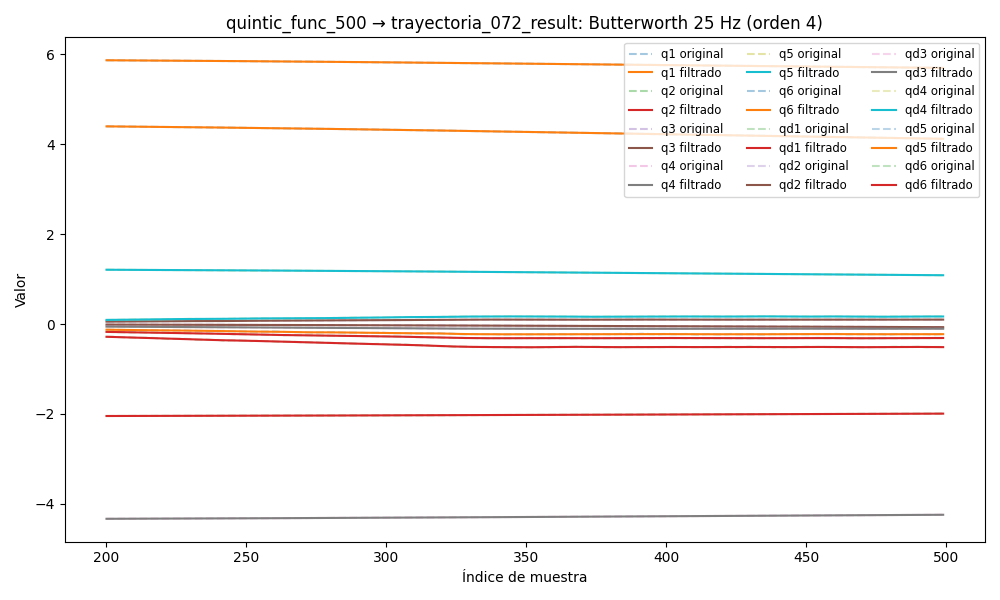

Values plotted in this chart, from the file beside it:
timestamp, q1, q2, q3, q4, q5, q6, qd1, qd2, qd3, qd4, qd5, qd6, tau1, tau2, tau3, tau4, tau5, tau6
1749041241, 5.892, -2.054, -0.003447, -4.346, 1.227, 4.44, -0.001779, 1.5863881741867587e-05, -0.000172, 0.0006062, 0.0001526, -0.00082, 0.02027, 0.6109, 0.06964, -0.5184, 0.2941, -0.01624
1749041241, 5.892, -2.054, -0.00345, -4.346, 1.227, 4.44, -0.001588, 1.428272746082328e-05, -0.0003969, 0.0005722, 0.0004009, -0.0007844, 0.03966, 0.5991, 0.0641, -0.5257, 0.2995, -0.01878
1749041241, 5.892, -2.054, -0.003453, -4.346, 1.227, 4.44, -0.001401, 1.070224444357366e-05, -0.0006138, 0.0005389, 0.0006452, -0.0007471, 0.05113, 0.5976, 0.08402, -0.5172, 0.3069, -0.01677
1749041241, 5.892, -2.054, -0.003457, -4.346, 1.227, 4.44, -0.001222, 4.987283156129755e-06, -0.0008146, 0.000507, 0.00088, -0.0007081, 0.03068, 0.5812, 0.07964, -0.5429, 0.3092, -0.017
1749041241, 5.893, -2.054, -0.003459, -4.346, 1.227, 4.44, -0.001055, -2.795607088405564e-06, -0.0009925, 0.0004766, 0.0011, -0.0006673, 0.05721, 0.605, 0.07731, -0.536, 0.3094, -0.02494
1749041241, 5.893, -2.054, -0.003462, -4.346, 1.227, 4.44, -0.0009016, -1.2331307523257945e-05, -0.001142, 0.0004482, 0.001299, -0.0006251, 0.0545, 0.5693, 0.07706, -0.5215, 0.2966, 0.01073
1749041241, 5.893, -2.054, -0.003465, -4.346, 1.227, 4.44, -0.0007639, -2.30243141399815e-05, -0.001261, 0.0004218, 0.001472, -0.0005819, 0.08589, 0.5587, 0.08608, -0.531, 0.3005, -0.01576
1749041241, 5.893, -2.054, -0.003467, -4.346, 1.227, 4.44, -0.0006429, -3.398958958073158e-05, -0.001346, 0.0003975, 0.001614, -0.0005387, 0.05956, 0.5659, 0.0807, -0.5228, 0.3085, -0.008879
1749041241, 5.893, -2.054, -0.00347, -4.346, 1.227, 4.44, -0.0005385, -4.4073244982721605e-05, -0.001399, 0.0003751, 0.001722, -0.0004966, 0.07602, 0.5831, 0.07816, -0.53, 0.2998, -0.003893
1749041241, 5.893, -2.054, -0.003472, -4.346, 1.227, 4.44, -0.0004504, -5.1908857428111644e-05, -0.001422, 0.0003546, 0.001796, -0.000457, 0.08408, 0.5759, 0.07096, -0.5383, 0.3134, -0.02226
1749041241, 5.893, -2.054, -0.003474, -4.346, 1.227, 4.44, -0.0003777, -5.6012876907297405e-05, -0.001418, 0.0003356, 0.001834, -0.0004216, 0.06369, 0.5404, 0.071, -0.528, 0.2977, -0.02816
1749041241, 5.893, -2.054, -0.003476, -4.346, 1.227, 4.44, -0.0003192, -5.4919228145397655e-05, -0.001392, 0.000318, 0.001841, -0.0003922, 0.08859, 0.5616, 0.08433, -0.5345, 0.3063, 0.008808
1749041241, 5.892, -2.054, -0.003479, -4.346, 1.227, 4.44, -0.0002736, -4.734897672803081e-05, -0.001348, 0.0003015, 0.00182, -0.0003705, 0.07894, 0.5671, 0.07889, -0.5302, 0.3043, -0.0005989
1749041241, 5.892, -2.054, -0.003481, -4.346, 1.227, 4.44, -0.0002396, -3.2406044004122226e-05, -0.001292, 0.0002858, 0.001779, -0.0003579, 0.08742, 0.5571, 0.0728, -0.5264, 0.3012, 0.01191
1749041241, 5.892, -2.054, -0.003483, -4.346, 1.227, 4.44, -0.0002158, -9.784796464998757e-06, -0.001229, 0.0002709, 0.001724, -0.0003553, 0.09906, 0.5636, 0.08106, -0.5613, 0.3111, -0.001526
1749041241, 5.892, -2.054, -0.003485, -4.346, 1.227, 4.44, -0.0002008, 2.0029590304400922e-05, -0.001164, 0.0002568, 0.001664, -0.0003629, 0.0677, 0.5495, 0.07818, -0.5401, 0.3107, -0.008664
1749041241, 5.892, -2.054, -0.003487, -4.346, 1.227, 4.44, -0.0001927, 5.559116808850922e-05, -0.001102, 0.0002434, 0.001608, -0.0003802, 0.09037, 0.5324, 0.08359, -0.5321, 0.3082, 0.0001247
1749041241, 5.892, -2.054, -0.003489, -4.346, 1.227, 4.44, -0.0001894, 9.437936460145223e-05, -0.001046, 0.000231, 0.001564, -0.0004053, 0.07348, 0.546, 0.0825, -0.5382, 0.3005, -0.0133
1749041241, 5.892, -2.054, -0.003491, -4.346, 1.227, 4.44, -0.0001884, 0.0001328, -0.0009993, 0.0002197, 0.001538, -0.0004354, 0.0957, 0.5515, 0.0746, -0.5424, 0.3097, -0.009008
1749041241, 5.892, -2.054, -0.003493, -4.346, 1.227, 4.44, -0.0001865, 0.0001661, -0.0009637, 0.00021, 0.001536, -0.0004664, 0.09446, 0.5243, 0.06595, -0.5395, 0.3071, -0.01403
1749041241, 5.892, -2.054, -0.003494, -4.346, 1.227, 4.44, -0.0001799, 0.0001889, -0.0009398, 0.000202, 0.001561, -0.0004933, 0.1105, 0.541, 0.07818, -0.5447, 0.3099, 0.004347
1749041241, 5.892, -2.054, -0.003496, -4.346, 1.227, 4.44, -0.0001646, 0.0001951, -0.0009269, 0.000196, 0.001612, -0.0005103, 0.08168, 0.5262, 0.0746, -0.552, 0.3078, -0.006862
1749041241, 5.892, -2.054, -0.003497, -4.346, 1.227, 4.44, -0.0001363, 0.0001787, -0.0009235, 0.0001922, 0.001689, -0.0005113, 0.09651, 0.511, 0.06974, -0.5349, 0.3097, -0.01004
1749041241, 5.892, -2.054, -0.003499, -4.346, 1.227, 4.44, -9.096678396985347e-05, 0.0001341, -0.0009269, 0.0001904, 0.001785, -0.0004906, 0.1163, 0.5097, 0.06869, -0.5494, 0.3104, -0.03732
1749041241, 5.892, -2.054, -0.0035, -4.346, 1.227, 4.44, -2.5304079406613074e-05, 5.698647792460939e-05, -0.0009342, 0.0001905, 0.001895, -0.0004435, 0.1083, 0.4929, 0.07868, -0.5462, 0.31, -0.0214
1749041241, 5.892, -2.054, -0.003501, -4.346, 1.227, 4.44, 6.291536605049103e-05, -5.537522260784999e-05, -0.0009418, 0.000192, 0.002009, -0.0003671, 0.08054, 0.5096, 0.08303, -0.5582, 0.3001, -0.003596
1749041241, 5.893, -2.054, -0.003502, -4.346, 1.227, 4.44, 0.0001742, -0.0002032, -0.0009465, 0.0001943, 0.002117, -0.0002612, 0.1371, 0.5183, 0.07739, -0.5381, 0.2918, -0.01802
1749041241, 5.893, -2.054, -0.003503, -4.346, 1.227, 4.44, 0.0003072, -0.0003841, -0.0009453, 0.0001962, 0.00221, -0.0001293, 0.1388, 0.5031, 0.08549, -0.5591, 0.2997, -0.01013
1749041241, 5.893, -2.054, -0.003503, -4.346, 1.227, 4.44, 0.000458, -0.0005925, -0.0009361, 0.0001969, 0.002279, 2.101172009619416e-05, 0.09992, 0.5032, 0.07729, -0.5511, 0.2974, -0.0007369
1749041241, 5.893, -2.054, -0.003504, -4.346, 1.227, 4.44, 0.0006205, -0.00082, -0.0009173, 0.0001951, 0.002315, 0.0001776, 0.1132, 0.4914, 0.07863, -0.5457, 0.3166, -0.00546
1749041241, 5.893, -2.054, -0.003505, -4.346, 1.227, 4.44, 0.0007864, -0.001056, -0.0008881, 0.0001897, 0.002314, 0.0003236, 0.1476, 0.4451, 0.07187, -0.5386, 0.309, 0.01024
1749041241, 5.893, -2.054, -0.003505, -4.346, 1.227, 4.44, 0.0009455, -0.001287, -0.0008488, 0.0001797, 0.002272, 0.0004377, 0.1665, 0.4245, 0.1044, -0.5481, 0.3214, -0.00365
1749041241, 5.893, -2.054, -0.003506, -4.346, 1.227, 4.44, 0.001086, -0.0015, -0.0007996, 0.0001647, 0.00219, 0.0004952, 0.1613, 0.4556, 0.1117, -0.5375, 0.2932, -0.007057
1749041241, 5.893, -2.054, -0.003507, -4.346, 1.227, 4.44, 0.001197, -0.001683, -0.0007417, 0.0001445, 0.002068, 0.000469, 0.1101, 0.4684, 0.1266, -0.5362, 0.3087, -0.005857
1749041241, 5.893, -2.054, -0.003508, -4.346, 1.227, 4.44, 0.001265, -0.001825, -0.000676, 0.0001201, 0.001914, 0.0003319, 0.1329, 0.4766, 0.1225, -0.5308, 0.3054, -0.02315
1749041241, 5.893, -2.054, -0.003509, -4.346, 1.227, 4.44, 0.00128, -0.00192, -0.0006035, 9.296759330209393e-05, 0.001734, 5.813598580111711e-05, 0.1329, 0.4766, 0.1225, -0.5308, 0.3054, -0.02315
1749041241, 5.893, -2.054, -0.00351, -4.346, 1.227, 4.44, 0.00123, -0.001962, -0.0005252, 6.586348092216196e-05, 0.001539, -0.0003737, 0.1487, 0.4889, 0.1476, -0.5275, 0.3077, -0.01731
1749041241, 5.893, -2.054, -0.003511, -4.346, 1.227, 4.44, 0.001107, -0.001953, -0.0004417, 4.258473501589823e-05, 0.001338, -0.0009785, 0.1048, 0.4657, 0.1409, -0.5129, 0.2958, -0.05272
1749041241, 5.893, -2.054, -0.003512, -4.346, 1.227, 4.44, 0.0008993, -0.001896, -0.0003538, 2.805153571224382e-05, 0.001144, -0.001763, 0.1153, 0.4271, 0.1471, -0.5267, 0.2815, -0.0423
1749041241, 5.893, -2.054, -0.003513, -4.346, 1.227, 4.44, 0.0005998, -0.001799, -0.0002624, 2.8219850664881128e-05, 0.0009657, -0.002722, 0.1005, 0.4541, 0.1538, -0.5035, 0.2853, -0.05703
1749041241, 5.893, -2.054, -0.003514, -4.346, 1.227, 4.44, 0.0001999, -0.001669, -0.0001687, 4.9917751920172275e-05, 0.000813, -0.003843, 0.0825, 0.4791, 0.1435, -0.5059, 0.2676, -0.0768
1749041241, 5.893, -2.054, -0.003515, -4.346, 1.227, 4.44, -0.0003077, -0.001517, -7.460117704240238e-05, 0.0001006, 0.0006922, -0.005099, 0.06923, 0.4718, 0.1525, -0.5109, 0.2686, -0.07486
1749041241, 5.893, -2.054, -0.003515, -4.346, 1.227, 4.44, -0.0009293, -0.001353, 1.67932445087201e-05, 0.0001881, 0.0006064, -0.006456, 0.07812, 0.4735, 0.1577, -0.502, 0.2555, -0.05637
1749041241, 5.893, -2.054, -0.003515, -4.346, 1.227, 4.44, -0.001669, -0.001185, 0.0001011, 0.0003201, 0.0005554, -0.007872, 0.04909, 0.504, 0.1399, -0.4954, 0.2361, -0.08128
1749041241, 5.893, -2.054, -0.003515, -4.346, 1.227, 4.44, -0.002528, -0.001022, 0.0001725, 0.000504, 0.0005345, -0.009301, 0.02969, 0.5037, 0.1287, -0.4805, 0.2184, -0.1081
1749041241, 5.893, -2.054, -0.003514, -4.346, 1.227, 4.44, -0.003503, -0.0008693, 0.0002234, 0.0007466, 0.0005349, -0.01069, 0.0005498, 0.5034, 0.118, -0.4771, 0.2208, -0.1096
1749041241, 5.892, -2.054, -0.003513, -4.346, 1.227, 4.44, -0.004587, -0.0007303, 0.0002448, 0.001054, 0.0005437, -0.01201, -0.02778, 0.5099, 0.1302, -0.4795, 0.1987, -0.1089
1749041241, 5.892, -2.054, -0.003512, -4.346, 1.227, 4.44, -0.005766, -0.0006058, 0.0002267, 0.00143, 0.0005444, -0.0132, -0.01318, 0.5443, 0.1236, -0.4601, 0.1826, -0.103
1749041241, 5.892, -2.054, -0.003511, -4.346, 1.227, 4.44, -0.007021, -0.0004943, 0.0001584, 0.001878, 0.0005173, -0.01425, -0.04338, 0.5367, 0.1186, -0.4727, 0.186, -0.1102
1749041241, 5.892, -2.054, -0.00351, -4.346, 1.227, 4.44, -0.008328, -0.0003916, 2.9775498045141758e-05, 0.0024, 0.0004409, -0.01514, -0.04318, 0.5567, 0.1168, -0.4596, 0.1558, -0.1194
1749041241, 5.892, -2.054, -0.00351, -4.346, 1.227, 4.44, -0.00966, -0.0002914, -0.0001686, 0.002996, 0.0002929, -0.01587, -0.07515, 0.5686, 0.1086, -0.4533, 0.1224, -0.1097
1749041241, 5.892, -2.054, -0.00351, -4.346, 1.227, 4.44, -0.01099, -0.0001859, -0.000444, 0.003663, 5.146280034397649e-05, -0.01644, -0.06852, 0.6055, 0.09237, -0.4406, 0.1032, -0.09129
1749041241, 5.892, -2.054, -0.003512, -4.346, 1.227, 4.44, -0.01227, -6.586303031381904e-05, -0.0008009, 0.004396, -0.0003033, -0.0169, -0.1014, 0.5965, 0.08092, -0.4428, 0.09289, -0.09892
1749041241, 5.892, -2.054, -0.003514, -4.346, 1.227, 4.44, -0.0135, 7.805876601767059e-05, -0.001241, 0.005187, -0.0007877, -0.01729, -0.1028, 0.615, 0.0683, -0.4162, 0.06104, -0.09753
1749041241, 5.892, -2.054, -0.003517, -4.346, 1.227, 4.44, -0.01463, 0.000255, -0.00176, 0.006024, -0.001414, -0.01765, -0.1355, 0.6455, 0.04067, -0.4263, 0.05841, -0.1248
1749041241, 5.892, -2.054, -0.003522, -4.346, 1.227, 4.44, -0.01566, 0.0004733, -0.002354, 0.006892, -0.002188, -0.01804, -0.1483, 0.6476, 0.06341, -0.4119, -0.006443, -0.1438
1749041241, 5.892, -2.054, -0.003528, -4.346, 1.227, 4.44, -0.01657, 0.0007395, -0.003012, 0.007773, -0.00311, -0.01854, -0.08879, 0.6795, 0.05637, -0.403, -0.007874, -0.1468
1749041241, 5.892, -2.054, -0.003535, -4.346, 1.227, 4.44, -0.01736, 0.001058, -0.003723, 0.008646, -0.004173, -0.0192, -0.1227, 0.6656, 0.06625, -0.401, -0.03151, -0.1585
1749041241, 5.892, -2.054, -0.003544, -4.346, 1.227, 4.439, -0.01804, 0.001432, -0.004473, 0.009488, -0.005367, -0.02007, -0.1129, 0.6658, 0.04208, -0.4043, -0.06555, -0.1689
1749041241, 5.892, -2.054, -0.003554, -4.346, 1.227, 4.439, -0.01861, 0.00186, -0.005248, 0.01028, -0.006672, -0.0212, -0.09709, 0.6694, 0.04534, -0.388, -0.05682, -0.1677
... 8,468 more rows
